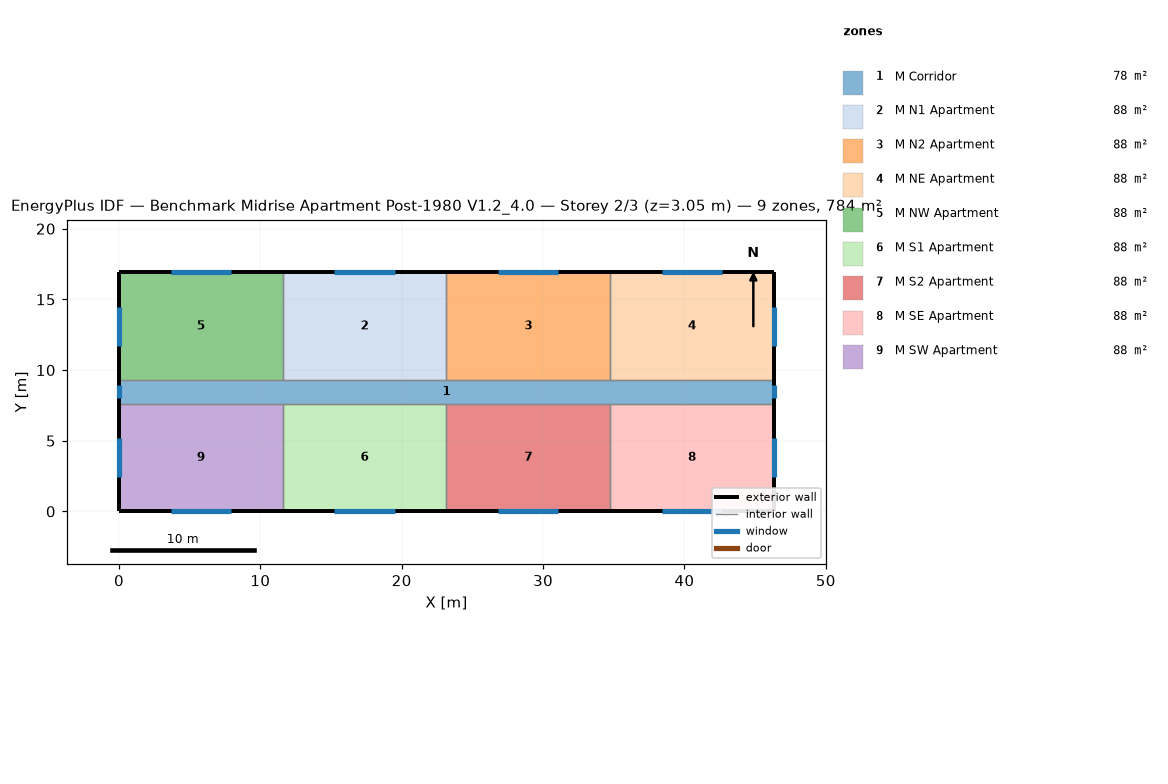
=== STOREY PLAN SPEC (per zone: floor XY polygon, exterior-wall plan segments, windows/doors) ===
zone 1: M Corridor  (77.7 m²)
  floor: (0.00, 9.30) (46.33, 9.30) (46.33, 7.62) (0.00, 7.62)
  exterior wall: (0.00, 9.30) – (0.00, 7.62)  [1.7 m]
    window: (0.00, 8.91) – (0.00, 8.00)  [1.1 m²]
  exterior wall: (46.33, 7.62) – (46.33, 9.30)  [1.7 m]
    window: (46.33, 8.00) – (46.33, 8.91)  [1.1 m²]
  interior walls: 8
zone 2: M N1 Apartment  (88.2 m²)
  floor: (11.58, 16.92) (23.16, 16.92) (23.16, 9.30) (11.58, 9.30)
  exterior wall: (23.16, 16.92) – (11.58, 16.92)  [11.6 m]
    window: (19.51, 16.92) – (15.24, 16.92)  [5.2 m²]
  interior walls: 3
zone 3: M N2 Apartment  (88.2 m²)
  floor: (23.16, 16.92) (34.75, 16.92) (34.75, 9.30) (23.16, 9.30)
  exterior wall: (34.75, 16.92) – (23.16, 16.92)  [11.6 m]
    window: (31.09, 16.92) – (26.82, 16.92)  [5.2 m²]
  interior walls: 3
zone 4: M NE Apartment  (88.2 m²)
  floor: (34.75, 16.92) (46.33, 16.92) (46.33, 9.30) (34.75, 9.30)
  exterior wall: (46.33, 16.92) – (34.75, 16.92)  [11.6 m]
    window: (42.67, 16.92) – (38.40, 16.92)  [5.2 m²]
  exterior wall: (46.33, 9.30) – (46.33, 16.92)  [7.6 m]
    window: (46.33, 11.73) – (46.33, 14.48)  [3.3 m²]
  interior walls: 2
zone 5: M NW Apartment  (88.2 m²)
  floor: (0.00, 16.92) (11.58, 16.92) (11.58, 9.30) (0.00, 9.30)
  exterior wall: (11.58, 16.92) – (0.00, 16.92)  [11.6 m]
    window: (7.92, 16.92) – (3.66, 16.92)  [5.2 m²]
  exterior wall: (0.00, 16.92) – (0.00, 9.30)  [7.6 m]
    window: (0.00, 14.48) – (0.00, 11.73)  [3.3 m²]
  interior walls: 2
zone 6: M S1 Apartment  (88.2 m²)
  floor: (11.58, 7.62) (23.16, 7.62) (23.16, 0.00) (11.58, 0.00)
  exterior wall: (11.58, 0.00) – (23.16, 0.00)  [11.6 m]
    window: (15.24, 0.00) – (19.51, 0.00)  [5.2 m²]
  interior walls: 3
zone 7: M S2 Apartment  (88.2 m²)
  floor: (23.16, 7.62) (34.75, 7.62) (34.75, 0.00) (23.16, 0.00)
  exterior wall: (23.16, 0.00) – (34.75, 0.00)  [11.6 m]
    window: (26.82, 0.00) – (31.09, 0.00)  [5.2 m²]
  interior walls: 3
zone 8: M SE Apartment  (88.2 m²)
  floor: (34.75, 7.62) (46.33, 7.62) (46.33, 0.00) (34.75, 0.00)
  exterior wall: (46.33, 0.00) – (46.33, 7.62)  [7.6 m]
    window: (46.33, 2.44) – (46.33, 5.18)  [3.3 m²]
  exterior wall: (34.75, 0.00) – (46.33, 0.00)  [11.6 m]
    window: (38.40, 0.00) – (42.67, 0.00)  [5.2 m²]
  interior walls: 2
zone 9: M SW Apartment  (88.2 m²)
  floor: (0.00, 7.62) (11.58, 7.62) (11.58, 0.00) (0.00, 0.00)
  exterior wall: (0.00, 7.62) – (0.00, 0.00)  [7.6 m]
    window: (0.00, 5.18) – (0.00, 2.44)  [3.3 m²]
  exterior wall: (0.00, 0.00) – (11.58, 0.00)  [11.6 m]
    window: (3.66, 0.00) – (7.92, 0.00)  [5.2 m²]
  interior walls: 2

=== DERIVED (storey summary) ===
Building: Benchmark Midrise Apartment Post-1980 V1.2_4.0
Storey: 2 of 3  (floor level z = 3.05 m)
Storey gross floor area: 783.6 m²
Zones on this storey: 9
  - M Corridor: floor 77.7 m²; exterior wall 3.4 m (10.2 m²); 2 window(s) 2.2 m²; WWR 21.8%
  - M N1 Apartment: floor 88.2 m²; exterior wall 11.6 m (35.3 m²); 1 window(s) 5.2 m²; WWR 14.7%
  - M N2 Apartment: floor 88.2 m²; exterior wall 11.6 m (35.3 m²); 1 window(s) 5.2 m²; WWR 14.7%
  - M NE Apartment: floor 88.2 m²; exterior wall 19.2 m (58.5 m²); 2 window(s) 8.5 m²; WWR 14.6%
  - M NW Apartment: floor 88.2 m²; exterior wall 19.2 m (58.5 m²); 2 window(s) 8.5 m²; WWR 14.6%
  - M S1 Apartment: floor 88.2 m²; exterior wall 11.6 m (35.3 m²); 1 window(s) 5.2 m²; WWR 14.7%
  - M S2 Apartment: floor 88.2 m²; exterior wall 11.6 m (35.3 m²); 1 window(s) 5.2 m²; WWR 14.7%
  - M SE Apartment: floor 88.2 m²; exterior wall 19.2 m (58.5 m²); 2 window(s) 8.5 m²; WWR 14.6%
  - M SW Apartment: floor 88.2 m²; exterior wall 19.2 m (58.5 m²); 2 window(s) 8.5 m²; WWR 14.6%
Zone adjacency (shared interzone walls):
  - M Corridor ↔ M N1 Apartment
  - M Corridor ↔ M N2 Apartment
  - M Corridor ↔ M NE Apartment
  - M Corridor ↔ M NW Apartment
  - M Corridor ↔ M S1 Apartment
  - M Corridor ↔ M S2 Apartment
  - M Corridor ↔ M SE Apartment
  - M Corridor ↔ M SW Apartment
  - M N1 Apartment ↔ M N2 Apartment
  - M N1 Apartment ↔ M NW Apartment
  - M N2 Apartment ↔ M NE Apartment
  - M S1 Apartment ↔ M S2 Apartment
  - M S1 Apartment ↔ M SW Apartment
  - M S2 Apartment ↔ M SE Apartment